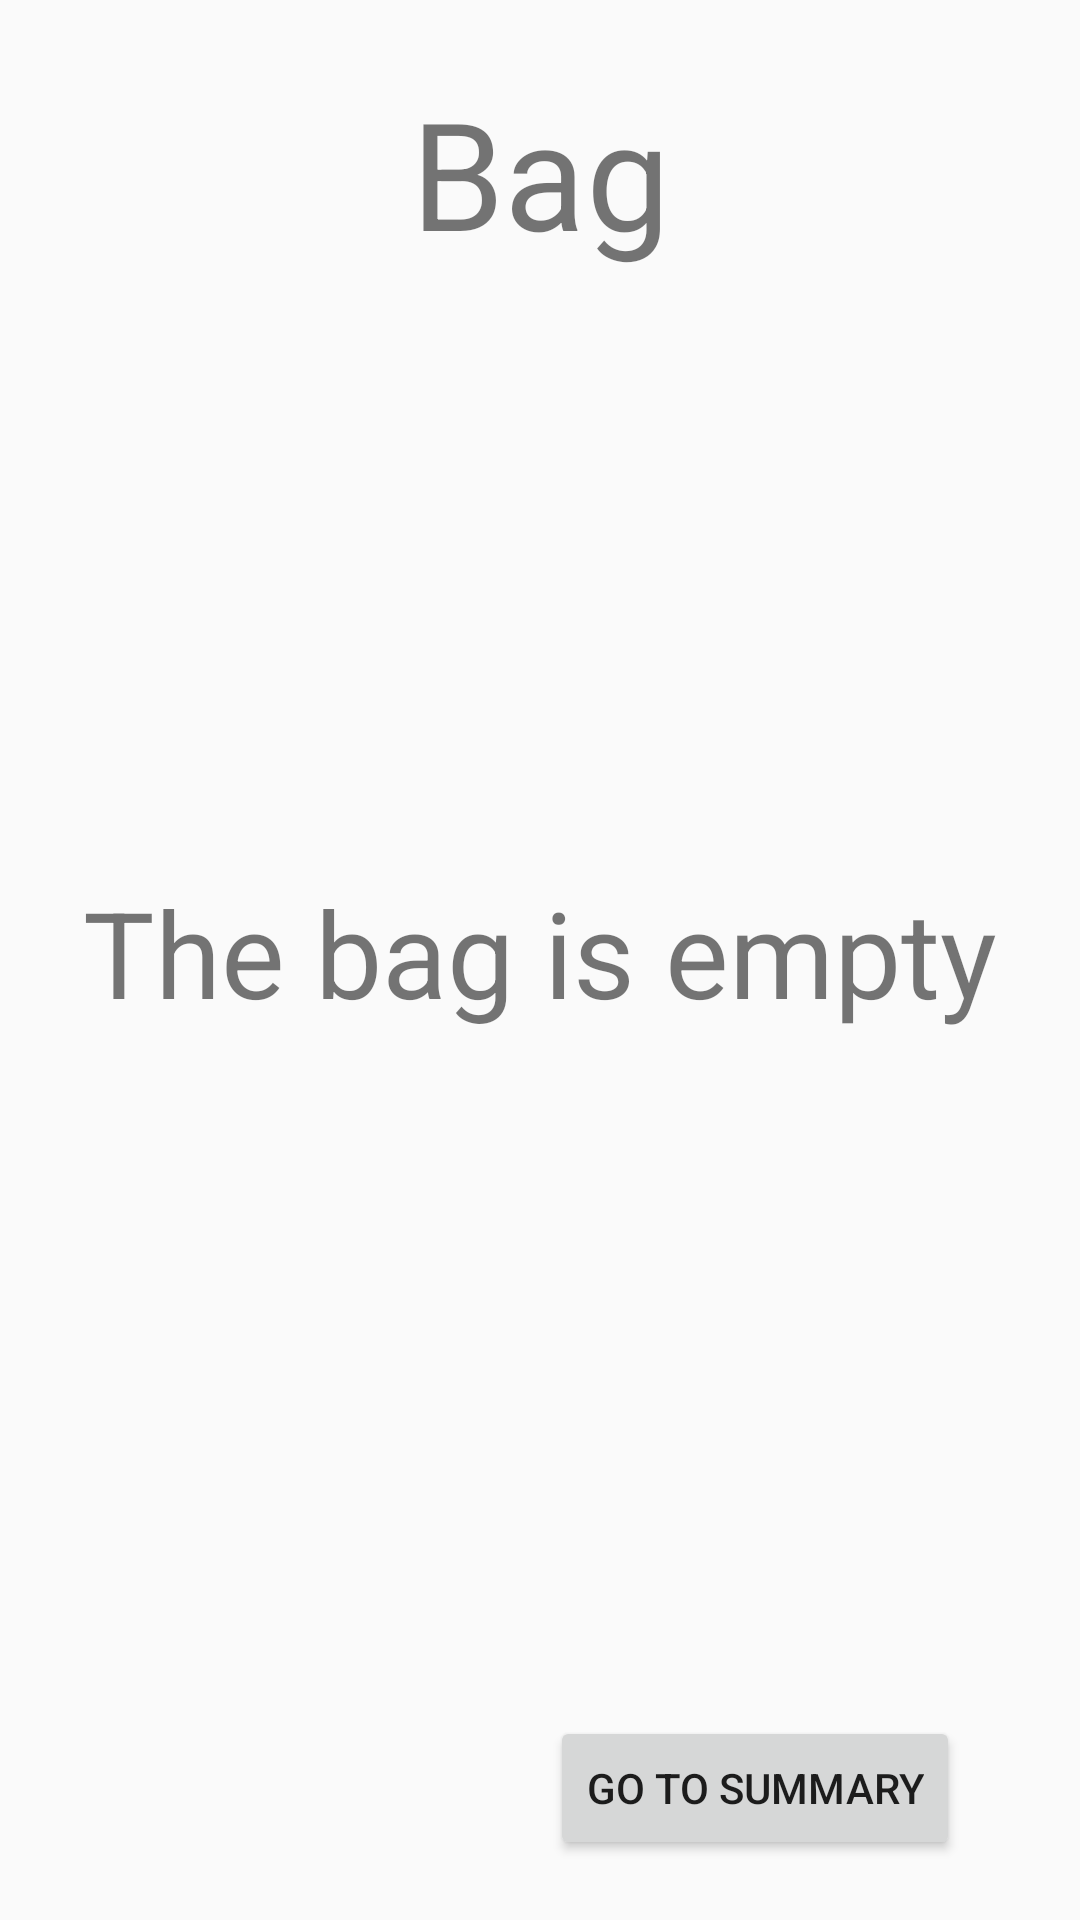

Here is an Android app screen rendered from its layout file. Give the layout XML and the strings, colors and styles it references.
<!-- AndroidManifest.xml: application theme Theme.AppCompat.Light.NoActionBar -->
<!-- res/layout/activity_bag.xml -->
<?xml version="1.0" encoding="utf-8"?>

<androidx.constraintlayout.widget.ConstraintLayout xmlns:android="http://schemas.android.com/apk/res/android"
    xmlns:app="http://schemas.android.com/apk/res-auto"
    xmlns:tools="http://schemas.android.com/tools"
    android:layout_width="match_parent"
    android:layout_height="match_parent">

    <TextView
        android:id="@+id/bagTextView"
        android:layout_width="wrap_content"
        android:layout_height="wrap_content"
        android:layout_marginTop="24dp"
        android:text="Bag"
        android:textSize="50sp"
        app:layout_constraintEnd_toEndOf="parent"
        app:layout_constraintStart_toStartOf="parent"
        app:layout_constraintTop_toTopOf="parent" />

    <TextView
        android:id="@+id/totalAmountTextView"
        android:layout_width="wrap_content"
        android:layout_height="wrap_content"
        android:layout_marginStart="50dp"
        android:layout_marginBottom="30dp"
        app:layout_constraintBottom_toBottomOf="parent"
        app:layout_constraintStart_toStartOf="parent" />

    <Button
        android:id="@+id/goToSummaryButton"
        android:layout_width="wrap_content"
        android:layout_height="wrap_content"
        android:layout_marginEnd="40dp"
        android:layout_marginBottom="20dp"
        android:text="Go to summary"
        app:layout_constraintBottom_toBottomOf="parent"
        app:layout_constraintEnd_toEndOf="parent" />

    <ListView
        android:id="@+id/bagListView"
        android:layout_width="0dp"
        android:layout_height="wrap_content"
        android:layout_marginStart="16dp"
        android:layout_marginTop="24dp"
        android:layout_marginEnd="16dp"
        app:layout_constraintEnd_toEndOf="parent"
        app:layout_constraintStart_toStartOf="parent"
        app:layout_constraintTop_toBottomOf="@+id/bagTextView" />

    <TextView
        android:id="@+id/noItemsInfo"
        android:layout_width="wrap_content"
        android:layout_height="wrap_content"
        android:layout_marginStart="8dp"
        android:layout_marginTop="200dp"
        android:layout_marginEnd="8dp"
        android:text="The bag is empty"
        android:textSize="40sp"
        android:visibility="visible"
        app:layout_constraintEnd_toEndOf="parent"
        app:layout_constraintStart_toStartOf="parent"
        app:layout_constraintTop_toBottomOf="@+id/bagTextView" />

</androidx.constraintlayout.widget.ConstraintLayout>
<!-- resources referenced by this layout -->
<resources>

</resources>
